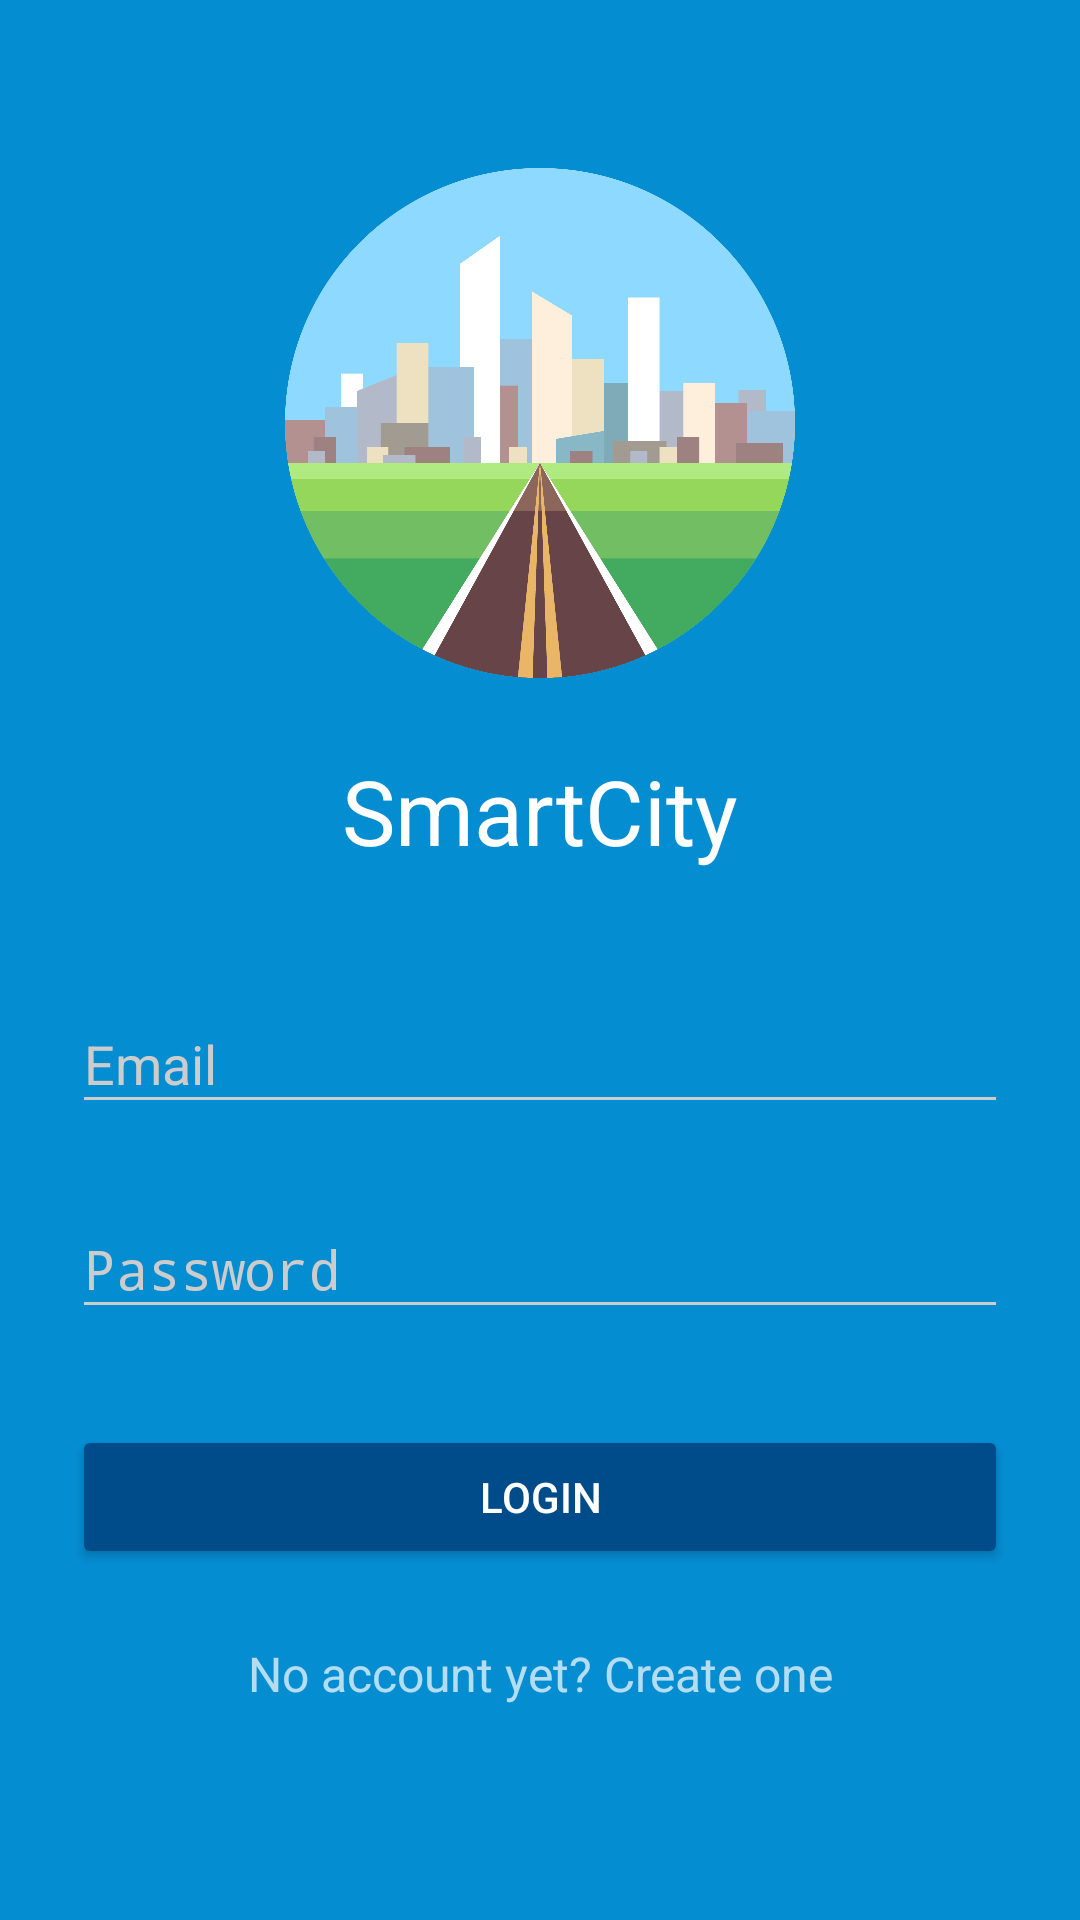

The Android layout XML behind this screen, and the referenced resources:
<!-- AndroidManifest.xml: activity theme LoginTheme -->
<!-- res/layout/activity_login.xml -->
<?xml version="1.0" encoding="utf-8"?>
<ScrollView
    xmlns:android="http://schemas.android.com/apk/res/android"
    android:id="@+id/loginScrollView"
    android:layout_width="fill_parent"
    android:layout_height="fill_parent"
    android:fitsSystemWindows="true"
    android:background="@color/primary" >

    <LinearLayout
        android:orientation="vertical"
        android:layout_width="match_parent"
        android:layout_height="wrap_content"
        android:paddingTop="56dp"
        android:paddingLeft="24dp"
        android:paddingRight="24dp">

        
        <ImageView
            android:src="@mipmap/ic_launcher"
            android:layout_width="wrap_content"
            android:layout_height="170dp"
            android:layout_marginBottom="24dp"
            android:layout_gravity="center_horizontal" />

        <TextView
            android:layout_width="fill_parent"
            android:layout_height="wrap_content"
            android:layout_marginBottom="24dp"
            android:text="SmartCity"
            android:gravity="center"
            android:textSize="30sp"
            android:textColor="@color/white" />

        
        <android.support.design.widget.TextInputLayout
            android:layout_width="match_parent"
            android:layout_height="wrap_content"
            android:layout_marginTop="8dp"
            android:layout_marginBottom="8dp">

            <EditText android:id="@+id/input_email"
                android:layout_width="match_parent"
                android:layout_height="wrap_content"
                android:inputType="textEmailAddress"
                android:hint="@string/signUp_login_mail" />

        </android.support.design.widget.TextInputLayout>

        
        <android.support.design.widget.TextInputLayout
            android:id="@+id/input_password_layout"
            android:layout_width="match_parent"
            android:layout_height="wrap_content"
            android:layout_marginTop="8dp"
            android:layout_marginBottom="8dp" >

            <EditText android:id="@+id/input_password"
                android:layout_width="match_parent"
                android:layout_height="wrap_content"
                android:inputType="textPassword"
                android:hint="@string/signUp_login_password" />

        </android.support.design.widget.TextInputLayout>

        
        <android.support.v7.widget.AppCompatButton
            android:id="@+id/btn_accept"
            android:layout_width="fill_parent"
            android:layout_height="wrap_content"
            android:layout_marginTop="24dp"
            android:layout_marginBottom="24dp"
            android:padding="12dp"
            android:text="@string/login_button" />

        
        <TextView android:id="@+id/otherScreenLink"
            android:layout_width="fill_parent"
            android:layout_height="wrap_content"
            android:layout_marginBottom="24dp"
            android:text="@string/login_signUpText"
            android:gravity="center"
            android:textSize="16dip" />

    </LinearLayout>

</ScrollView>
<!-- resources referenced by this layout -->
<resources>
  <color name="primary">#058DD2</color>
  <color name="white">#FFFFFF</color>
  <!-- mipmap ic_launcher: png bitmap (mipmap-hdpi, 27290 bytes) -->
  <string name="login_button">Login</string>
  <string name="login_signUpText">No account yet? Create one</string>
  <string name="signUp_login_mail">Email</string>
  <string name="signUp_login_password">Password</string>
  <style name="LoginTheme" parent="Theme.AppCompat.NoActionBar">
          <item name="android:windowDrawsSystemBarBackgrounds">true</item>
          <item name="android:statusBarColor">@color/primary_darker</item>
  
          <item name="colorPrimary">@color/primary</item>
          <item name="colorPrimaryDark">@color/primary_dark</item>
          <item name="colorAccent">@color/accent</item>
  
          <item name="android:windowBackground">@color/primary</item>
  
          <item name="colorControlNormal">@color/iron</item>
          <item name="colorControlActivated">@color/white</item>
          <item name="colorControlHighlight">@color/white</item>
          <item name="android:textColorHint">@color/iron</item>
  
          <item name="colorButtonNormal">@color/primary_darker</item>
          <item name="android:colorButtonNormal">@color/primary_darker</item>
      </style>
  <color name="primary_darker">#004c8b</color>
  <color name="primary_dark">#0277BC</color>
  <color name="accent">#FFFFFF</color>
  <color name="iron">#CCCCCC</color>
</resources>
